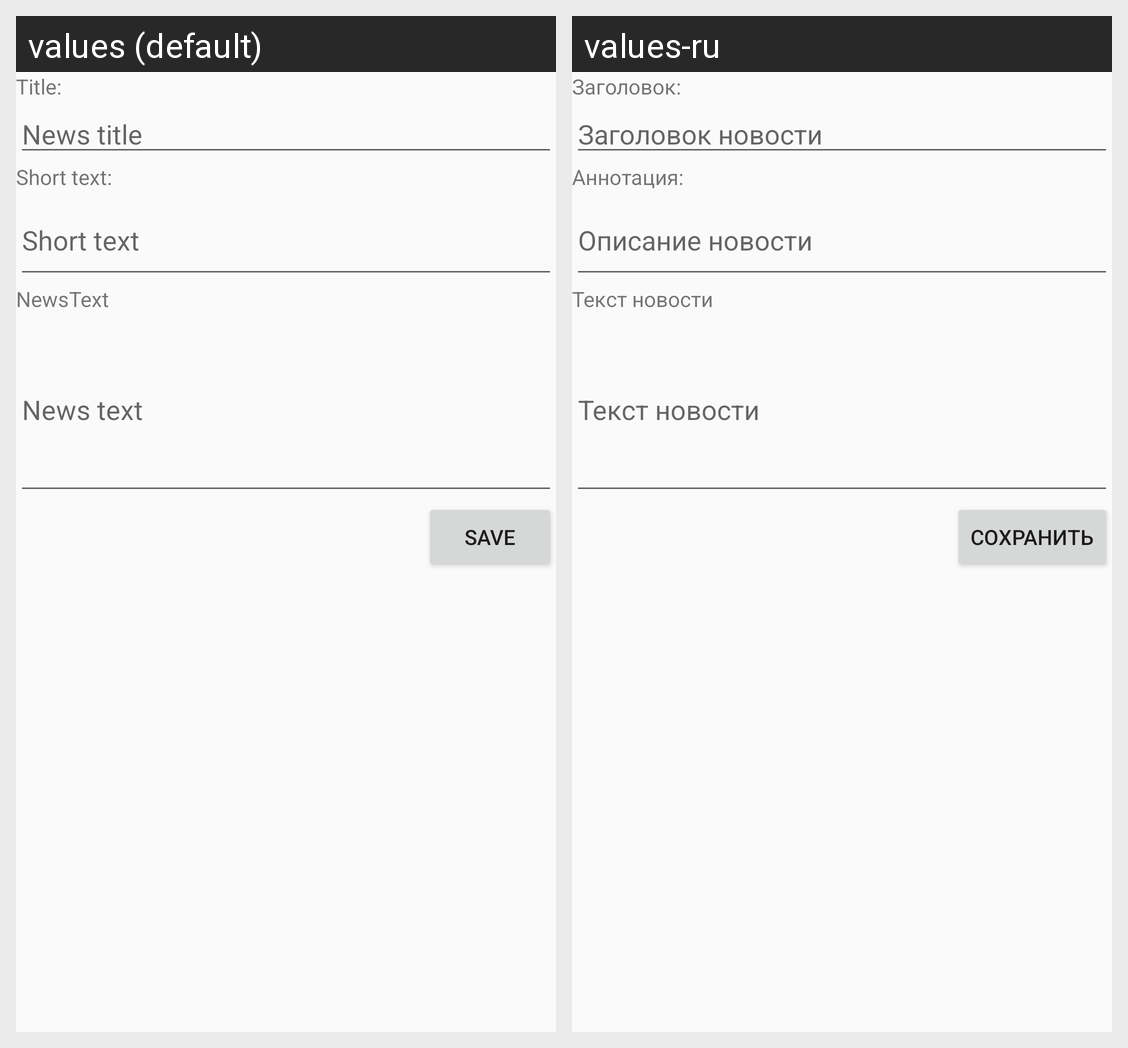

Here is an Android app screen in its default locale and in the app's own translations. Write out the translated-string differences for the strings that appear on this screen.
Android screen res/layout/fragment_news_edit.xml rendered under 2 locales, left to right: values (default), values-ru. Device: Nexus 5 (rendered at 1080×1920; each locale shown at half size, 540×960, under a caption strip naming it); theme Sych.News.Theme.
Strings drawn on this screen, with the default value and each locale's value (text and hints the layout hard-codes, and strings that could not be matched under every locale, appear in the picture but are not listed):

edit_title
  values: Title:
  values-ru: Заголовок:

hint_title
  values: News title
  values-ru: Заголовок новости

edit_short_text
  values: Short text:
  values-ru: Аннотация:

hint_short
  values: Short text
  values-ru: Описание новости

et_full_text
  values: NewsText
  values-ru: Текст новости

hint_news_text
  values: News text
  values-ru: Текст новости

btn_save
  values: save
  values-ru: сохранить
